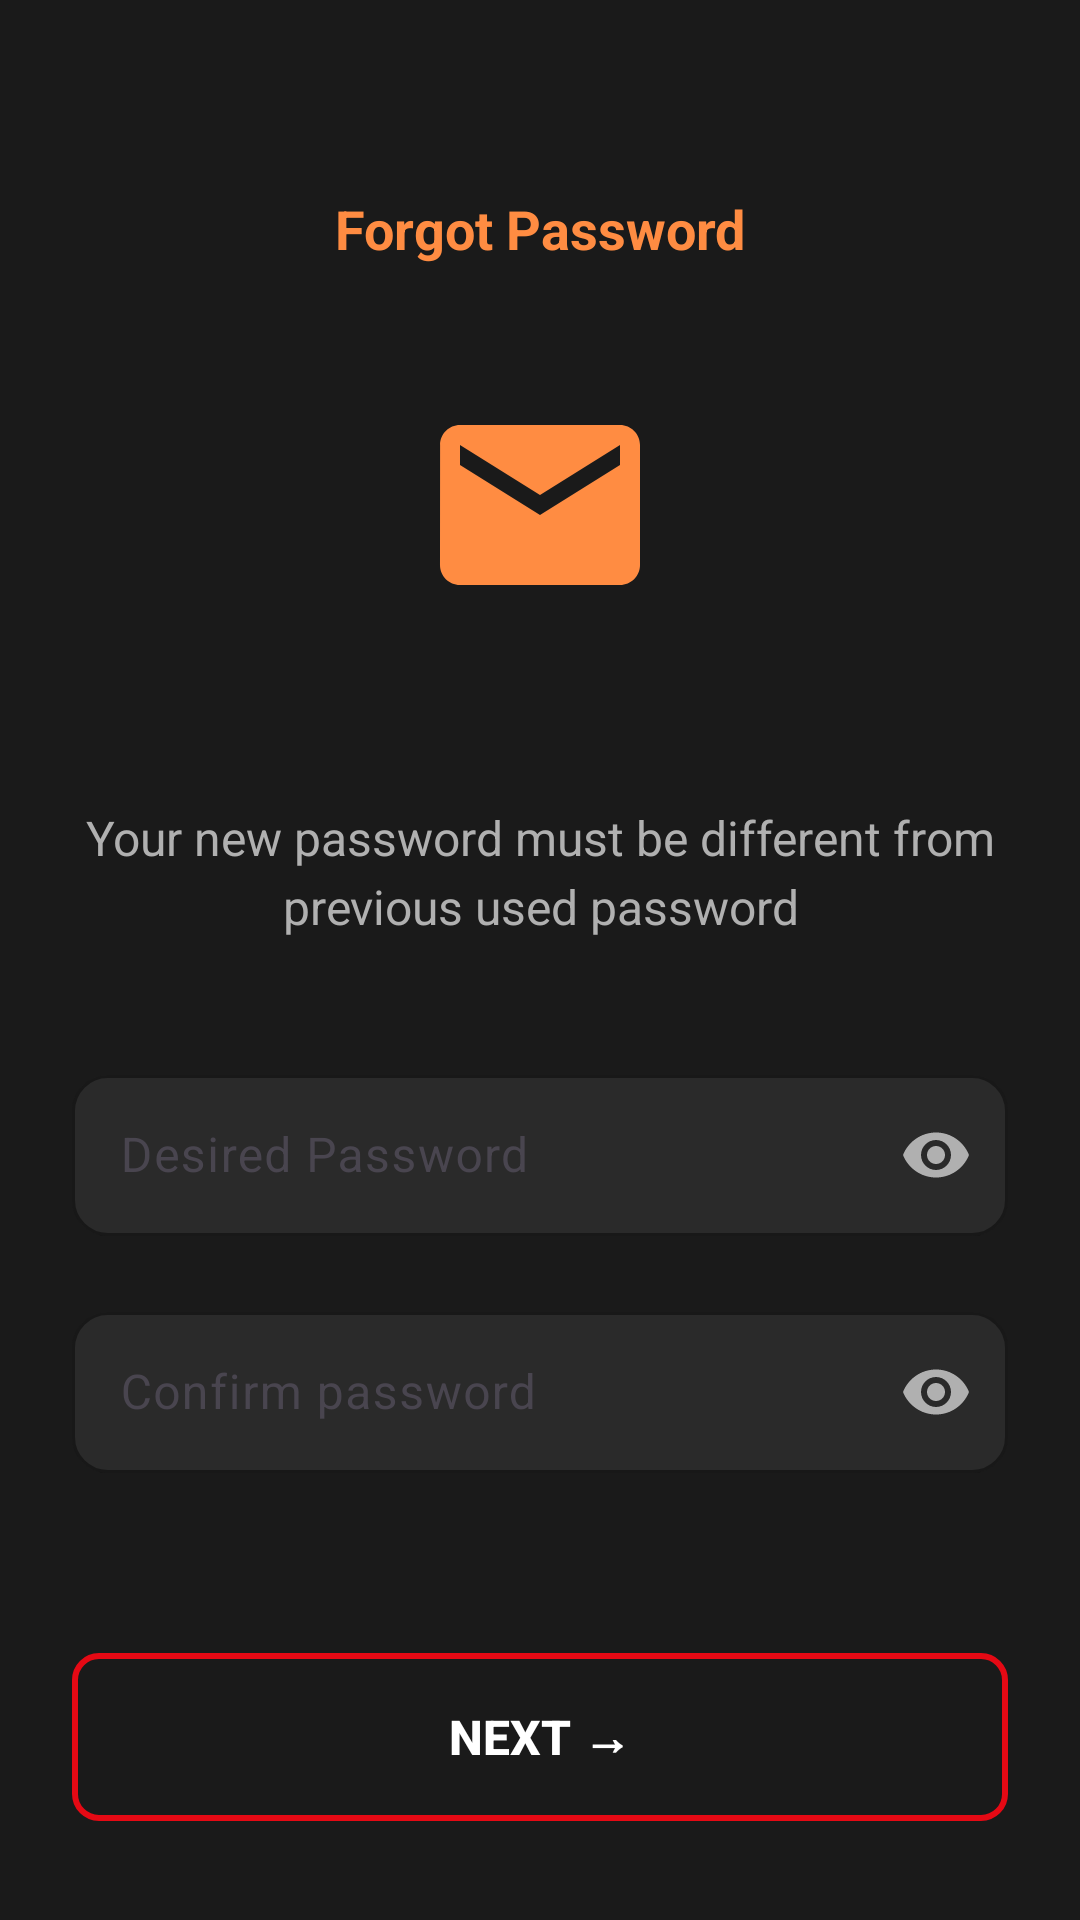

Android layout source for this screen:
<!-- AndroidManifest.xml: application theme Theme.Netflex -->
<!-- res/layout/activity_reset_password.xml -->
<?xml version="1.0" encoding="utf-8"?>
<LinearLayout xmlns:android="http://schemas.android.com/apk/res/android"
    xmlns:app="http://schemas.android.com/apk/res-auto"
    android:layout_width="match_parent"
    android:layout_height="match_parent"
    android:orientation="vertical"
    android:background="#1A1A1A"
    android:padding="24dp">

    
    <LinearLayout
        android:layout_marginTop="40dp"

        android:layout_width="match_parent"
        android:layout_height="wrap_content"
        android:orientation="horizontal"
        android:gravity="center_vertical"
        android:layout_marginBottom="40dp">

        <ImageView
            android:id="@+id/btn_back"
            android:layout_width="24dp"
            android:layout_height="24dp"
            android:src="@drawable/arrow_left_alt_24px"
            app:tint="#FF8C42"
            android:background="?attr/selectableItemBackgroundBorderless"
            android:padding="4dp" />

        <TextView
            android:layout_width="0dp"
            android:layout_height="wrap_content"
            android:layout_weight="1"
            android:text="Forgot Password"
            android:textColor="#FF8C42"
            android:textSize="18sp"
            android:textStyle="bold"
            android:gravity="center" />

        <View
            android:layout_width="24dp"
            android:layout_height="24dp" />

    </LinearLayout>

    
    <ImageView
        android:layout_width="80dp"
        android:layout_height="80dp"
        android:layout_gravity="center"
        android:src="@drawable/ic_mail"
        app:tint="#FF8C42"
        android:layout_marginBottom="60dp" />

    
    <TextView
        android:layout_width="match_parent"
        android:layout_height="wrap_content"
        android:text="Your new password must be different from previous used password"
        android:textColor="#B0B0B0"
        android:textSize="16sp"
        android:gravity="center"
        android:lineSpacingExtra="4dp"
        android:layout_marginBottom="40dp" />

    
    <com.google.android.material.textfield.TextInputLayout
        android:layout_width="match_parent"
        android:layout_height="wrap_content"
        android:layout_marginBottom="20dp"
        app:boxBackgroundMode="outline"
        app:boxBackgroundColor="#2A2A2A"
        app:boxStrokeColor="#FF8C42"
        app:boxCornerRadiusTopStart="12dp"
        app:boxCornerRadiusTopEnd="12dp"
        app:boxCornerRadiusBottomStart="12dp"
        app:boxCornerRadiusBottomEnd="12dp"
        app:hintTextColor="#B0B0B0"
        app:passwordToggleEnabled="true"
        app:passwordToggleTint="#B0B0B0">

        <com.google.android.material.textfield.TextInputEditText
            android:id="@+id/et_new_password"
            android:layout_width="match_parent"
            android:layout_height="wrap_content"
            android:hint="Desired Password"
            android:textColor="#FFFFFF"
            android:textColorHint="#B0B0B0"
            android:inputType="textPassword"
            android:padding="16dp" />

    </com.google.android.material.textfield.TextInputLayout>

    
    <com.google.android.material.textfield.TextInputLayout
        android:layout_width="match_parent"
        android:layout_height="wrap_content"
        android:layout_marginBottom="60dp"
        app:boxBackgroundMode="outline"
        app:boxBackgroundColor="#2A2A2A"
        app:boxStrokeColor="#FF8C42"
        app:boxCornerRadiusTopStart="12dp"
        app:boxCornerRadiusTopEnd="12dp"
        app:boxCornerRadiusBottomStart="12dp"
        app:boxCornerRadiusBottomEnd="12dp"
        app:hintTextColor="#B0B0B0"
        app:passwordToggleEnabled="true"
        app:passwordToggleTint="#B0B0B0">

        <com.google.android.material.textfield.TextInputEditText
            android:id="@+id/et_confirm_password"
            android:layout_width="match_parent"
            android:layout_height="wrap_content"
            android:hint="Confirm password"
            android:textColor="#FFFFFF"
            android:textColorHint="#B0B0B0"
            android:inputType="textPassword"
            android:padding="16dp" />

    </com.google.android.material.textfield.TextInputLayout>

    
    <View
        android:layout_width="match_parent"
        android:layout_height="0dp"
        android:layout_weight="1" />

    
    <Button
        android:id="@+id/btn_next"
        android:layout_width="match_parent"
        android:layout_height="56dp"
        android:text="NEXT →"
        android:textColor="#FFFFFF"
        android:textSize="16sp"
        android:textStyle="bold"
        android:background="@drawable/button_outline_style"
        android:elevation="4dp"
        android:layout_marginBottom="24dp" />

</LinearLayout>
<!-- resources referenced by this layout -->
<resources>
  <!-- drawable button_outline_style (drawable) -->
  <?xml version="1.0" encoding="utf-8"?>
  <shape xmlns:android="http://schemas.android.com/apk/res/android"
      android:shape="rectangle">
      <solid android:color="@android:color/transparent" />
      <corners android:radius="8dp" />
      <stroke
          android:width="2dp"
          android:color="#E50914" />
  </shape>
  <!-- drawable ic_mail (drawable) -->
  <vector xmlns:android="http://schemas.android.com/apk/res/android"
      android:width="24dp"
      android:height="24dp"
      android:viewportWidth="24"
      android:viewportHeight="24">
      <path
          android:fillColor="#FF000000"
          android:pathData="M20,4H4c-1.1,0 -1.99,0.9 -1.99,2L2,18c0,1.1 0.9,2 2,2h16c1.1,0 2,-0.9 2,-2V6c0,-1.1 -0.9,-2 -2,-2zM20,8l-8,5 -8,-5V6l8,5 8,-5v2z" />
  </vector>
  <style name="Theme.Netflex" parent="Base.Theme.Netflex" />
  <style name="Base.Theme.Netflex" parent="Theme.Material3.DayNight.NoActionBar">
          
          
      </style>
</resources>
